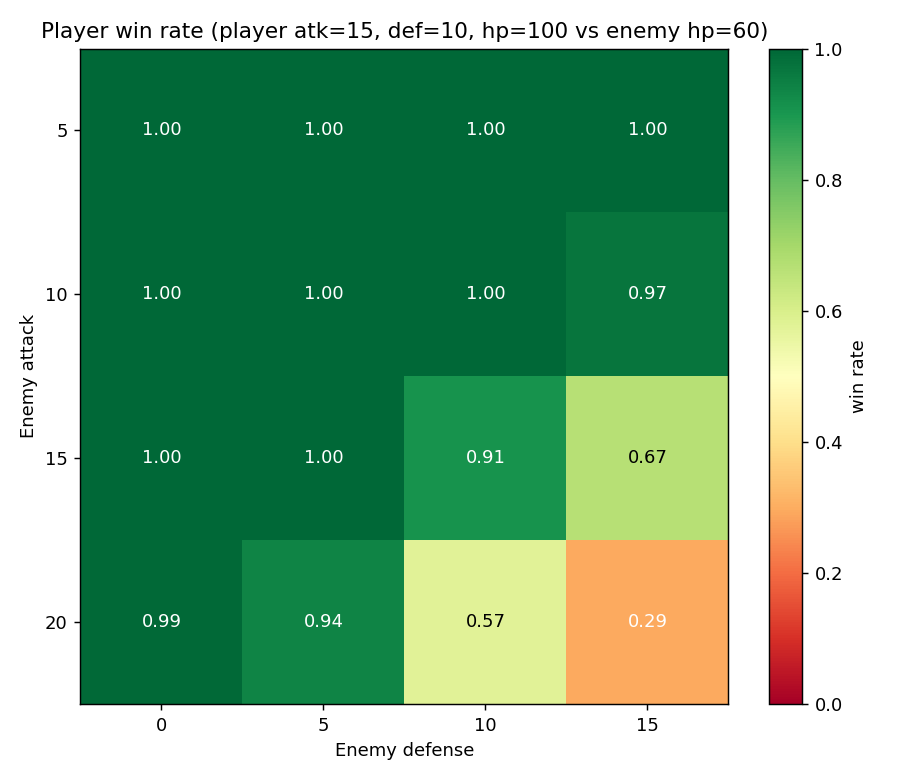

The table this chart was drawn from, first rows:
enemy_attack, enemy_defense, player_win_rate, mean_rounds, sd_rounds, n_trials
5, 0, 1.0, 3.89, 0.6147, 200
5, 5, 1.0, 4.44, 1.033, 200
5, 10, 1.0, 6.41, 2.155, 200
5, 15, 1.0, 9.49, 3.561, 200
10, 0, 1.0, 3.99, 0.648, 200
10, 5, 1.0, 4.59, 1.092, 200
10, 10, 1.0, 6.485, 2.133, 200
10, 15, 0.97, 8.925, 3.102, 200
15, 0, 1.0, 3.98, 0.6478, 200
15, 5, 1.0, 4.555, 0.9628, 200
15, 10, 0.91, 6.27, 1.633, 200
15, 15, 0.665, 8.055, 2.292, 200
20, 0, 0.995, 3.945, 0.6723, 200
20, 5, 0.94, 4.445, 0.9203, 200
20, 10, 0.575, 5.53, 1.174, 200
20, 15, 0.295, 6.21, 1.275, 200
